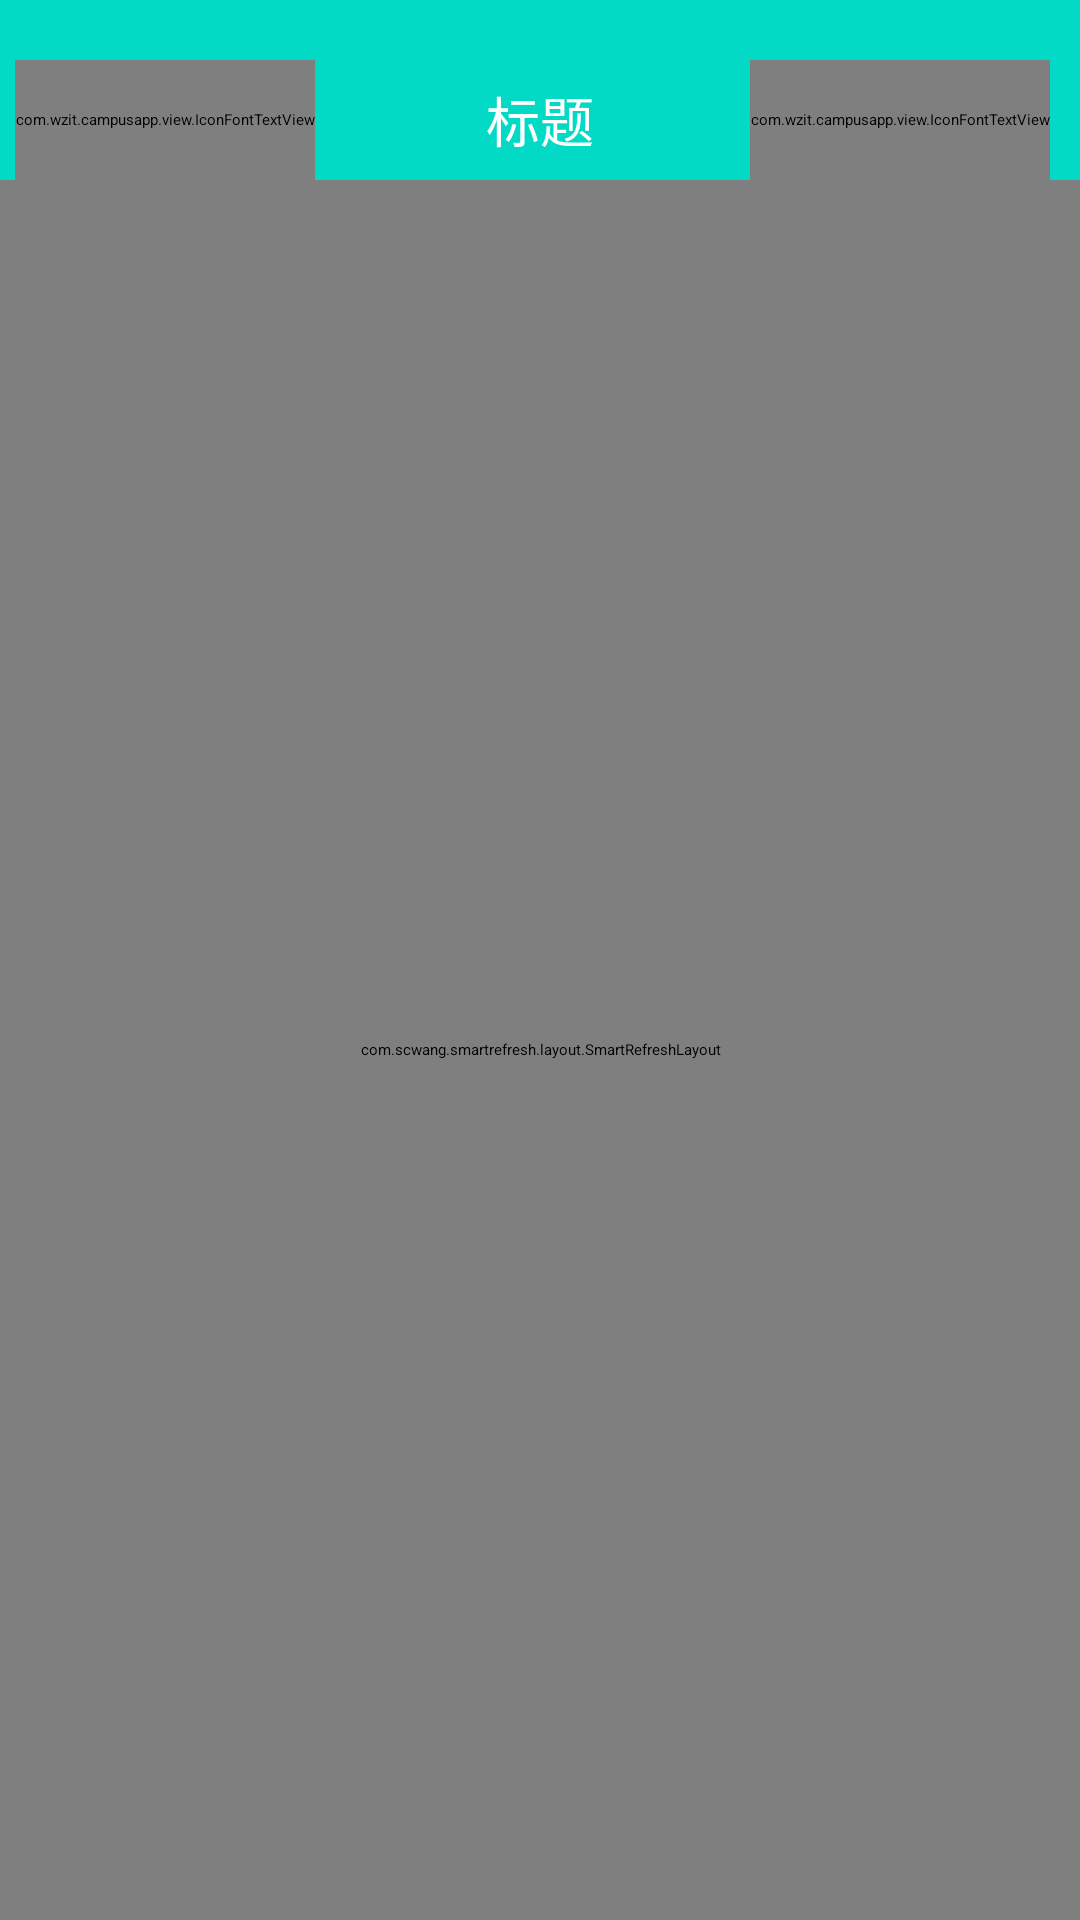

Layout XML and referenced resources for this Android screen:
<!-- AndroidManifest.xml: application theme Theme.TaskApp -->
<!-- res/layout/activity_comt_info.xml -->
<?xml version="1.0" encoding="utf-8"?>
<RelativeLayout xmlns:android="http://schemas.android.com/apk/res/android"
    android:layout_width="match_parent"
    android:layout_height="match_parent">

    <include layout="@layout/top_tab" android:id="@+id/top"/>

    <com.scwang.smartrefresh.layout.SmartRefreshLayout xmlns:android="http://schemas.android.com/apk/res/android"
        android:id="@+id/refreshLayout"
        android:layout_width="match_parent"
        android:layout_below="@id/top"
        android:layout_height="match_parent">

        <ScrollView
            android:layout_width="match_parent"
            android:layout_height="wrap_content">

            <com.wzit.campusapp.view.NestedExpandableListView
                android:id="@+id/expandlistview"
                android:layout_width="match_parent"
                android:layout_height="wrap_content"
                android:background="#fff7f7f7"/>

        </ScrollView>

    </com.scwang.smartrefresh.layout.SmartRefreshLayout>

</RelativeLayout>
<!-- res/layout/top_tab.xml (included above) -->
<?xml version="1.0" encoding="utf-8"?>
<RelativeLayout xmlns:android="http://schemas.android.com/apk/res/android"
    android:layout_width="match_parent"
    android:layout_height="wrap_content">

    <ImageView
        android:id="@+id/iv_top"
        android:layout_width="match_parent"
        android:layout_height="20sp"
        android:background="@color/colorPrimary" />
   <RelativeLayout
       android:layout_below="@+id/iv_top"
       android:layout_width="match_parent"
       android:layout_height="wrap_content">
       <ImageView
           android:id="@+id/iv_top2"
           android:background="@color/colorPrimary"
           android:layout_width="match_parent"
           android:layout_height="40sp"/>

       <com.wzit.campusapp.view.IconFontTextView
           android:id="@+id/ic_back"
           android:text="@string/icon_zjt"
           android:layout_marginStart="5sp"
           android:textSize="25sp"
           android:textColor="#fff"
           android:textStyle="bold"
           android:gravity="center"
           android:layout_width="wrap_content"
           android:layout_height="40sp"/>

       <TextView
           android:id="@+id/tv_title"
           android:layout_width="match_parent"
           android:layout_height="40sp"
           android:layout_centerHorizontal="true"
           android:gravity="center"
           android:text="标题"
           android:textColor="@color/white"
           android:textSize="18sp" />

       <com.wzit.campusapp.view.IconFontTextView
           android:id="@+id/ic_more"
           android:text="@string/icon_more"
           android:layout_marginStart="5sp"
           android:textSize="25sp"
           android:textColor="#fff"
           android:textStyle="bold"
           android:gravity="center"
           android:layout_marginEnd="10sp"
           android:layout_alignParentEnd="true"
           android:layout_width="wrap_content"
           android:layout_height="40sp"/>
   </RelativeLayout>

</RelativeLayout>
<!-- resources referenced by this layout -->
<resources>
  <color name="colorPrimary">#FF03DAC5</color>
  <color name="white">#FFFFFFFF</color>
  <string name="icon_more"></string>
  <string name="icon_zjt"></string>
  <style name="Theme.TaskApp" parent="XUITheme.Phone">
          
          <item name="colorPrimary">@color/purple_500</item>
          <item name="colorPrimaryVariant">@color/purple_700</item>
          <item name="colorOnPrimary">@color/white</item>
          
          <item name="colorSecondary">@color/teal_200</item>
          <item name="colorSecondaryVariant">@color/teal_700</item>
          <item name="colorOnSecondary">@color/black</item>
          
          <item name="android:statusBarColor" tools:targetApi="l">?attr/colorPrimaryVariant</item>
          
      </style>
  <color name="purple_500">#FF6200EE</color>
  <color name="purple_700">#FF3700B3</color>
  <color name="teal_200">#FF03DAC5</color>
  <color name="teal_700">#FF018786</color>
  <color name="black">#FF000000</color>
</resources>
